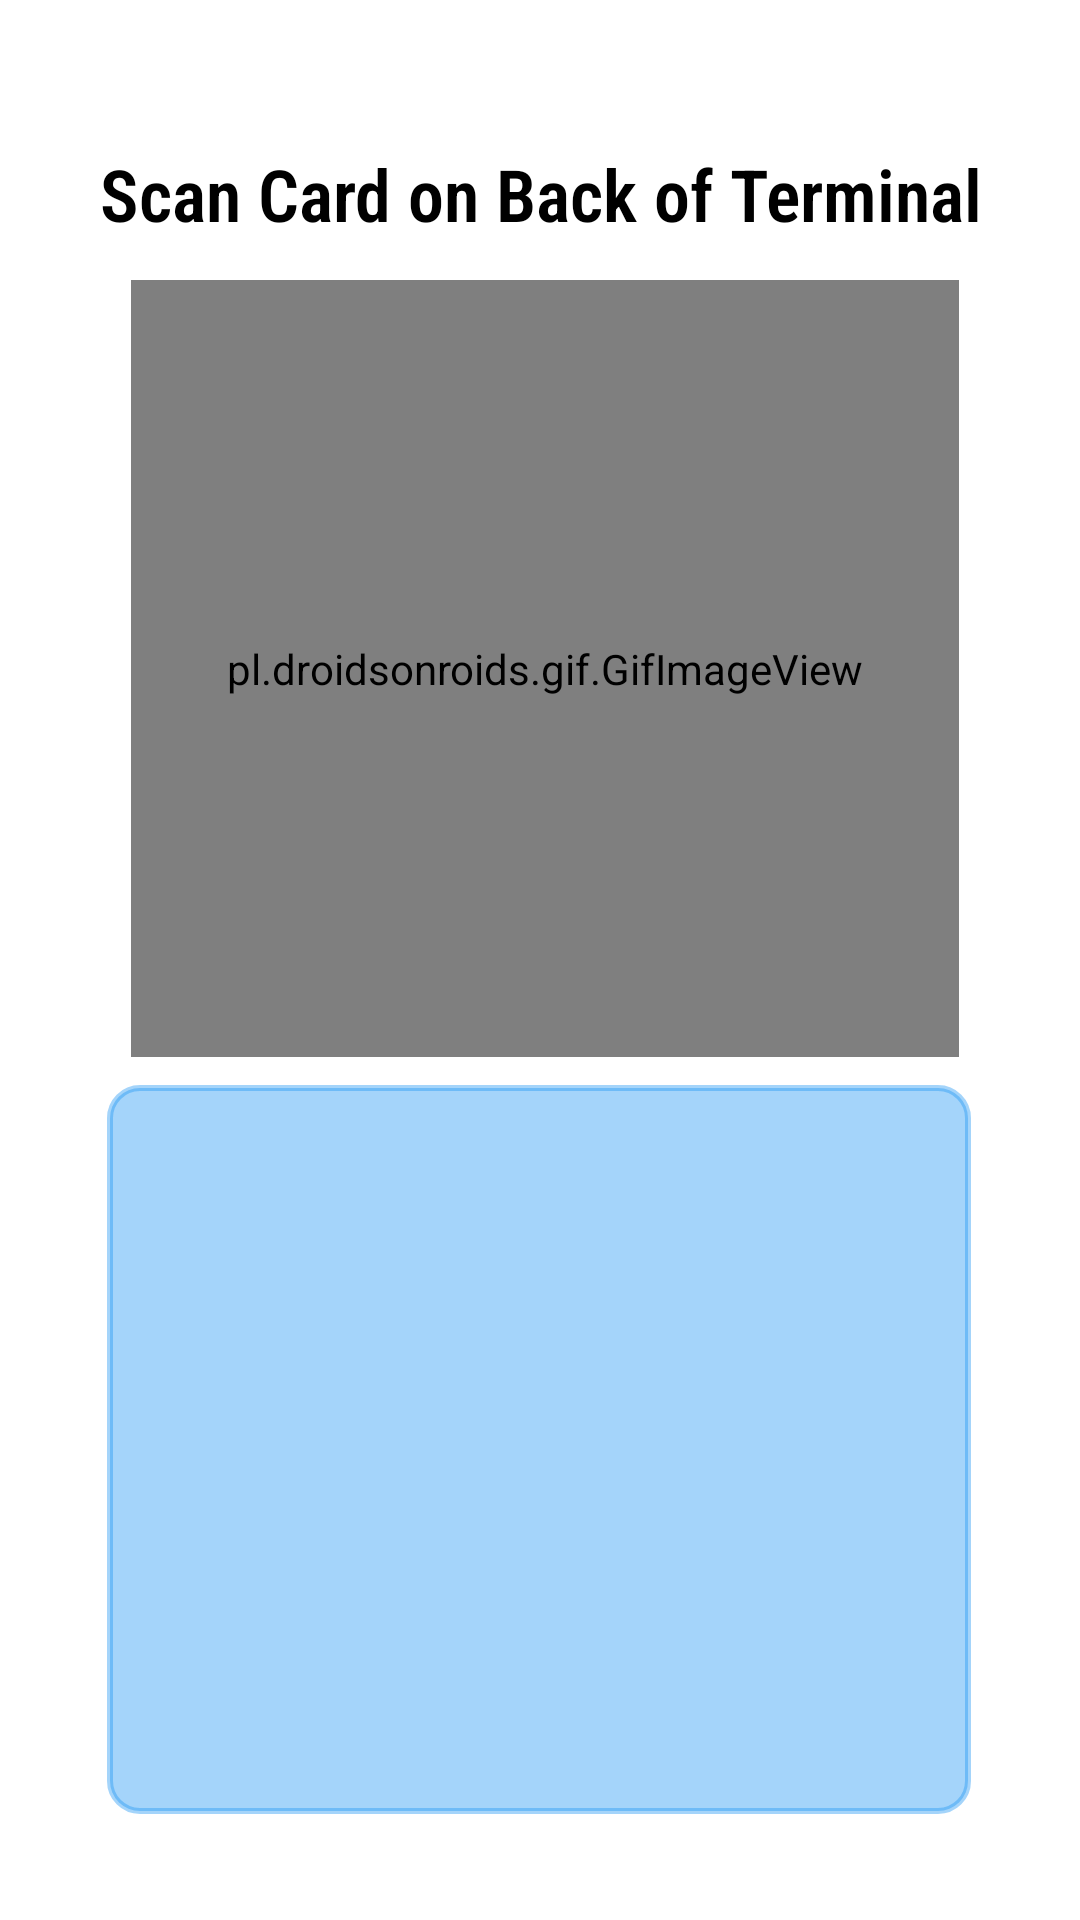

Reconstruct the res/layout file that produces this screen, plus the resources it refers to.
<!-- AndroidManifest.xml: application theme Theme.CovID -->
<!-- res/layout/activity_nfc_reader.xml -->
<?xml version="1.0" encoding="utf-8"?>
<androidx.constraintlayout.widget.ConstraintLayout xmlns:android="http://schemas.android.com/apk/res/android"
    xmlns:app="http://schemas.android.com/apk/res-auto"
    xmlns:tools="http://schemas.android.com/tools"
    android:layout_width="match_parent"
    android:layout_height="match_parent"
    android:background="#FFFFFF"
    tools:context=".MainActivity">


    <TextView
        android:id="@+id/nfc_reader"
        android:layout_width="288dp"
        android:layout_height="243dp"
        android:background="@drawable/rounded_corner"
        android:fontFamily="sans-serif-condensed-light"
        android:padding="10dp"
        android:textColor="#000000"
        android:textSize="24sp"
        app:layout_constraintBottom_toBottomOf="parent"
        app:layout_constraintEnd_toEndOf="parent"
        app:layout_constraintHorizontal_bias="0.495"
        app:layout_constraintStart_toStartOf="parent"
        app:layout_constraintTop_toTopOf="parent"
        app:layout_constraintVertical_bias="0.911" />

    <pl.droidsonroids.gif.GifImageView
        android:layout_width="276dp"
        android:layout_height="259dp"
        android:layout_gravity="center"
        android:src="@drawable/loading"
        app:layout_constraintBottom_toBottomOf="parent"
        app:layout_constraintEnd_toEndOf="parent"
        app:layout_constraintHorizontal_bias="0.518"
        app:layout_constraintStart_toStartOf="parent"
        app:layout_constraintTop_toTopOf="parent"
        app:layout_constraintVertical_bias="0.245" />

    <TextView
        android:id="@+id/textView"
        android:layout_width="295dp"
        android:layout_height="27dp"
        android:background="#FFFFFF"
        android:fontFamily="sans-serif-condensed-light"
        android:text="Scan Card on Back of Terminal"
        android:textColor="#000000"
        android:textSize="24sp"
        android:textStyle="bold"
        android:gravity="center"
        app:drawableTint="#FFFFFF"
        app:layout_constraintBottom_toBottomOf="parent"
        app:layout_constraintEnd_toEndOf="parent"
        app:layout_constraintHorizontal_bias="0.508"
        app:layout_constraintStart_toStartOf="parent"
        app:layout_constraintTop_toTopOf="parent"
        app:layout_constraintVertical_bias="0.079" />

</androidx.constraintlayout.widget.ConstraintLayout>
<!-- resources referenced by this layout -->
<resources>
  <!-- drawable rounded_corner (drawable-v24) -->
  <?xml version="1.0" encoding="utf-8"?>
  <shape
      xmlns:android="http://schemas.android.com/apk/res/android"
      android:shape="rectangle">
  
      <corners android:radius="10dp" />
  
      
      <stroke android:width="2dp" android:color="#682196F3" />
  
      
      <solid android:color="#682196F3" />
  
  </shape>
  <style name="Theme.CovID" parent="Theme.MaterialComponents.Light.NoActionBar">
          
          <item name="colorPrimary">@color/purple_500</item>
          <item name="colorPrimaryVariant">@color/purple_700</item>
          <item name="colorOnPrimary">@color/white</item>
          
          <item name="colorSecondary">@color/teal_200</item>
          <item name="colorSecondaryVariant">@color/teal_700</item>
          <item name="colorOnSecondary">@color/black</item>
          
          <item name="android:statusBarColor" tools:targetApi="l">?attr/colorPrimaryVariant</item>
          
      </style>
  <!-- not gathered from this repository: default colours our renderer supplied (Android Studio template values) -->
  <color name="purple_500">#FF6200EE</color>
  <color name="purple_700">#FF3700B3</color>
  <color name="teal_200">#FF03DAC5</color>
  <color name="teal_700">#FF018786</color>
  <color name="black">#FF000000</color>
  <color name="white">#FFFFFFFF</color>
</resources>
